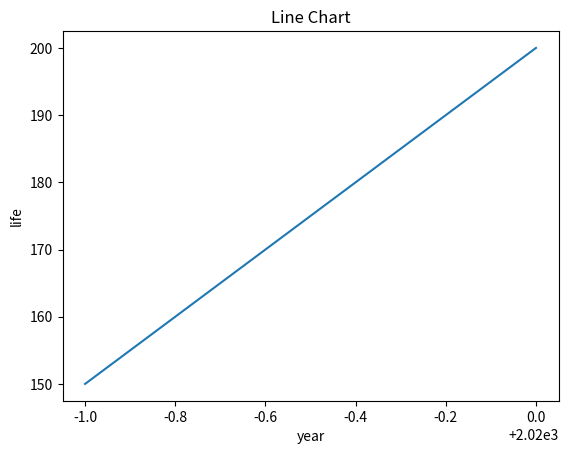

This figure's Python source:
import pandas as pd
import seaborn as sns

# have no figure show on
# use "matplotlib.pyplot.show()"

# Reference
# https://www.delftstack.com/zh-tw/howto/seaborn/seaborn-plots-not-showing/
import matplotlib.pyplot as plt

df = pd.DataFrame([
    ['T', 2019, 150],
    ['T', 2020, 200],
    ['E', 2019, 170],
    ['E', 2020, 160],
    ['U', 2019, 200],
    ['U', 2020, 180],
], columns=['country', 'year', 'life'])

ax = sns.lineplot(x='year', y='life', data=df.query('country=="T"'))
ax.set_title('Line Chart')

plt.show()